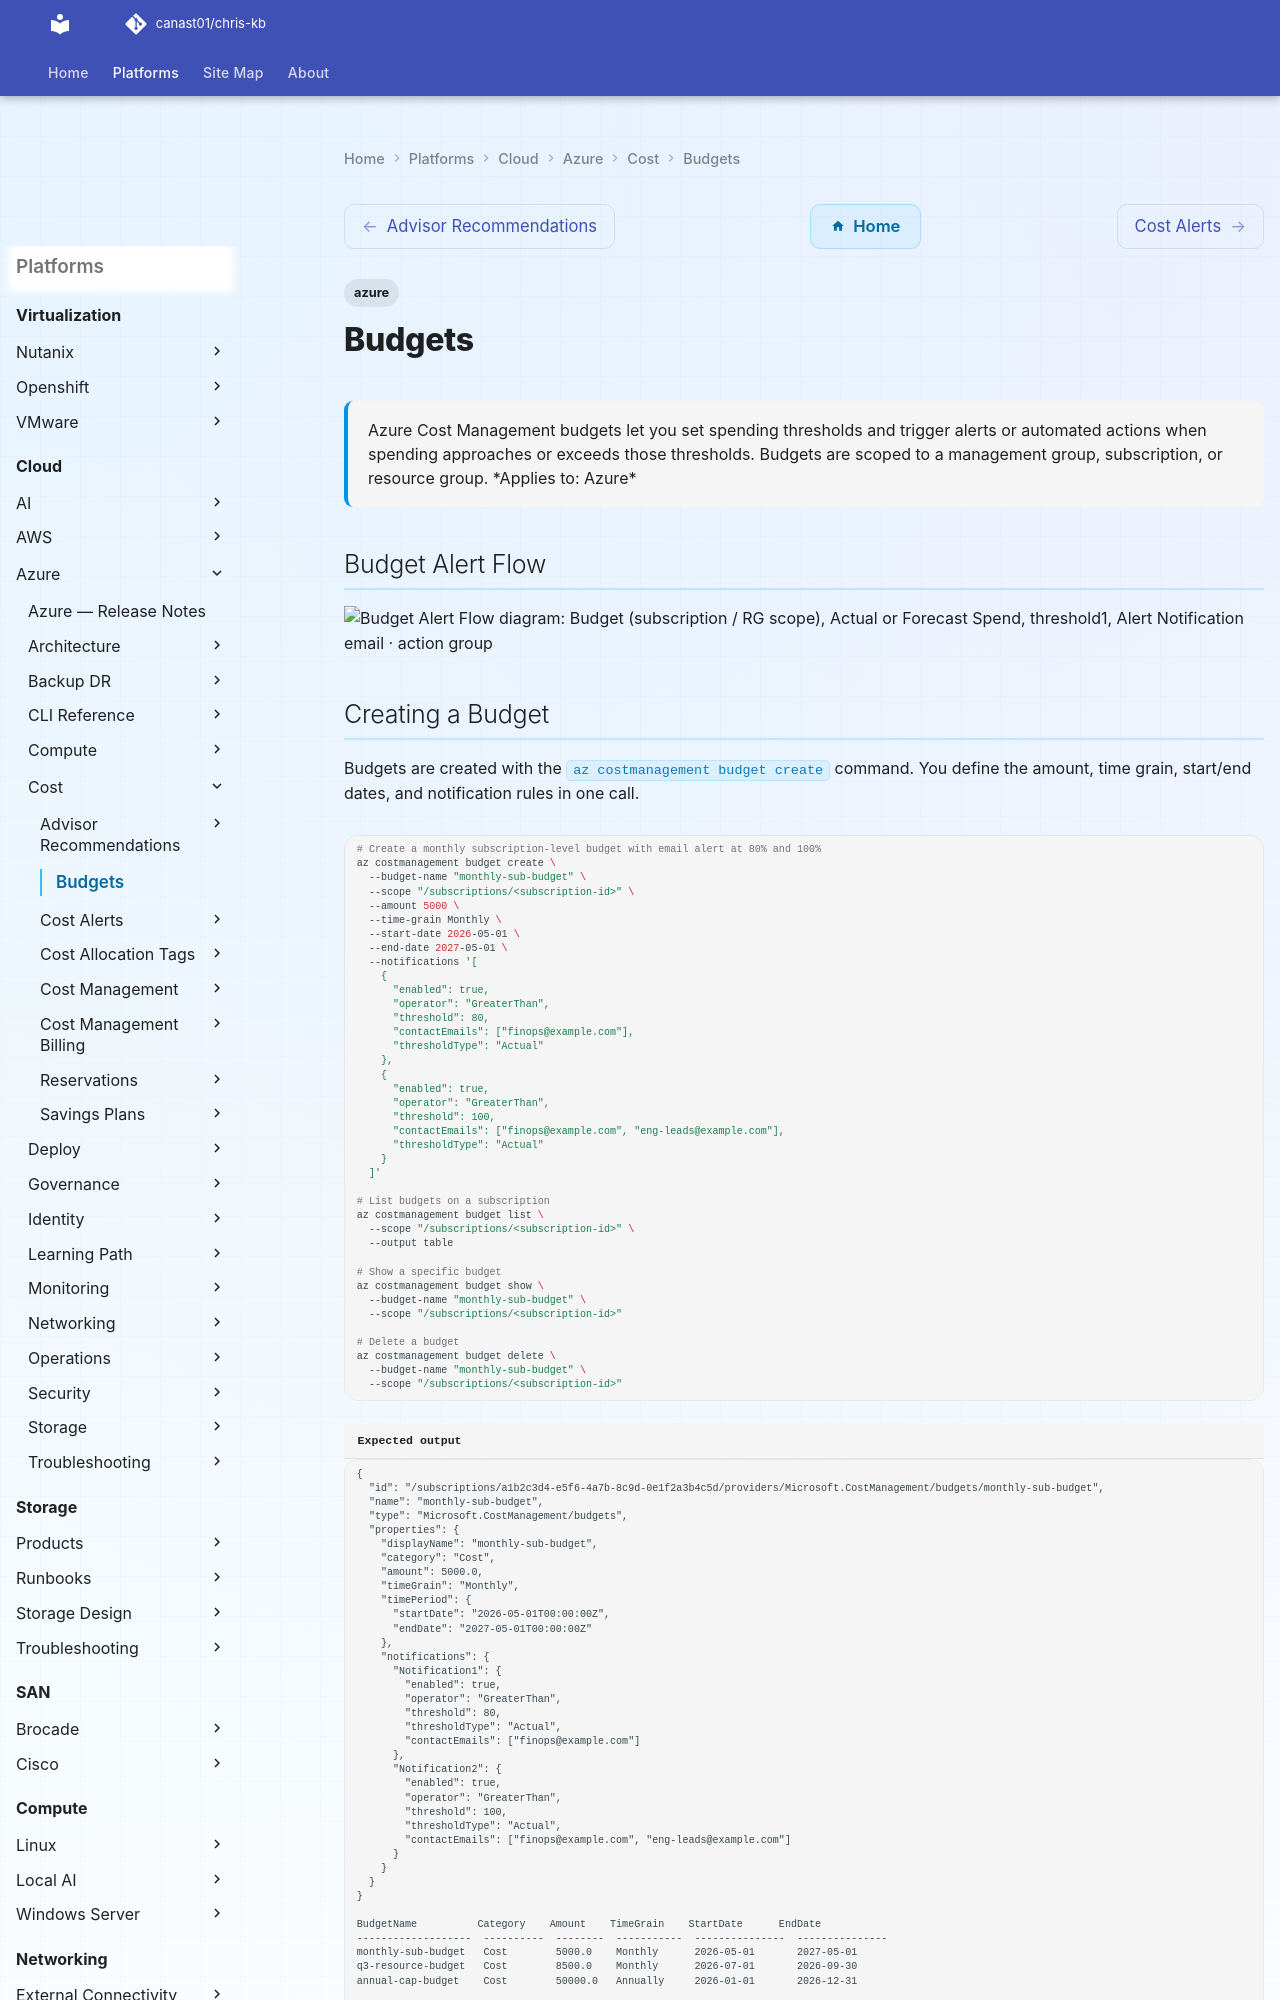

repository: canast01/chris-kb · page: cloud/azure/cost/budgets/index.html · generator: mkdocs

---
tags:
  - azure
description: "Azure Cost Management budgets let you set spending thresholds and trigger alerts or automated actions when spending approaches or exceeds those..."
---
# Budgets

<div class="kb-summary">
Azure Cost Management budgets let you set spending thresholds and trigger alerts or automated actions when spending approaches or exceeds those thresholds. Budgets are scoped to a management group, subscription, or resource group.

*Applies to: Azure*
</div>

## Budget Alert Flow

```d2
direction: right

budget: "Budget\n(subscription / RG scope" {shape: rectangle}
forecastActual: "Actual or Forecast Spend" {shape: rectangle}
threshold1: "threshold1" {shape: rectangle}
alert80: "Alert Notification\nemail · action group" {shape: rectangle}
actionGroup: "Action Group\nLogic App · webhook · ITSM" {shape: rectangle}
alert100: "Alert Notification\n100% budget reached" {shape: rectangle}
threshold2: "threshold2" {shape: rectangle}

budget -> forecastActual
forecastActual -> threshold1
alert80 -> actionGroup
alert100 -> actionGroup
```
